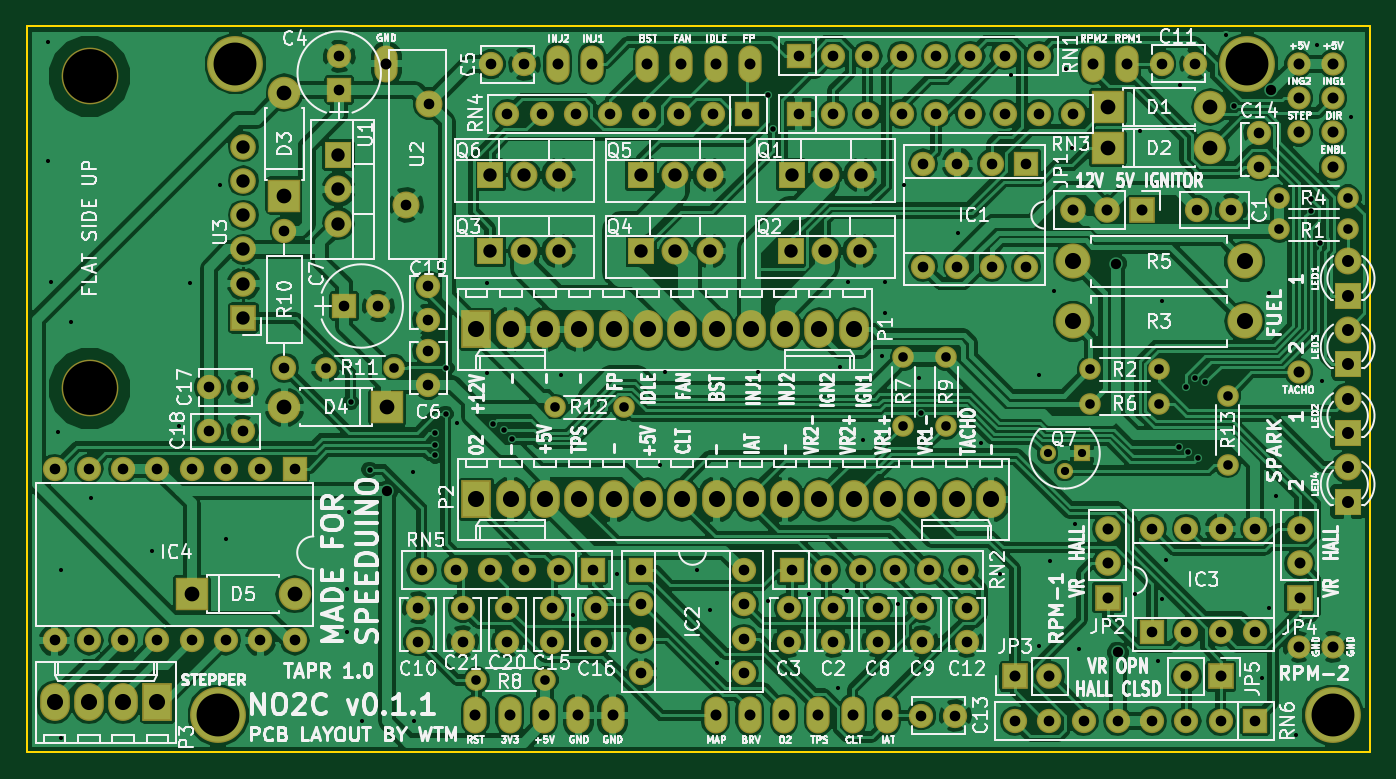
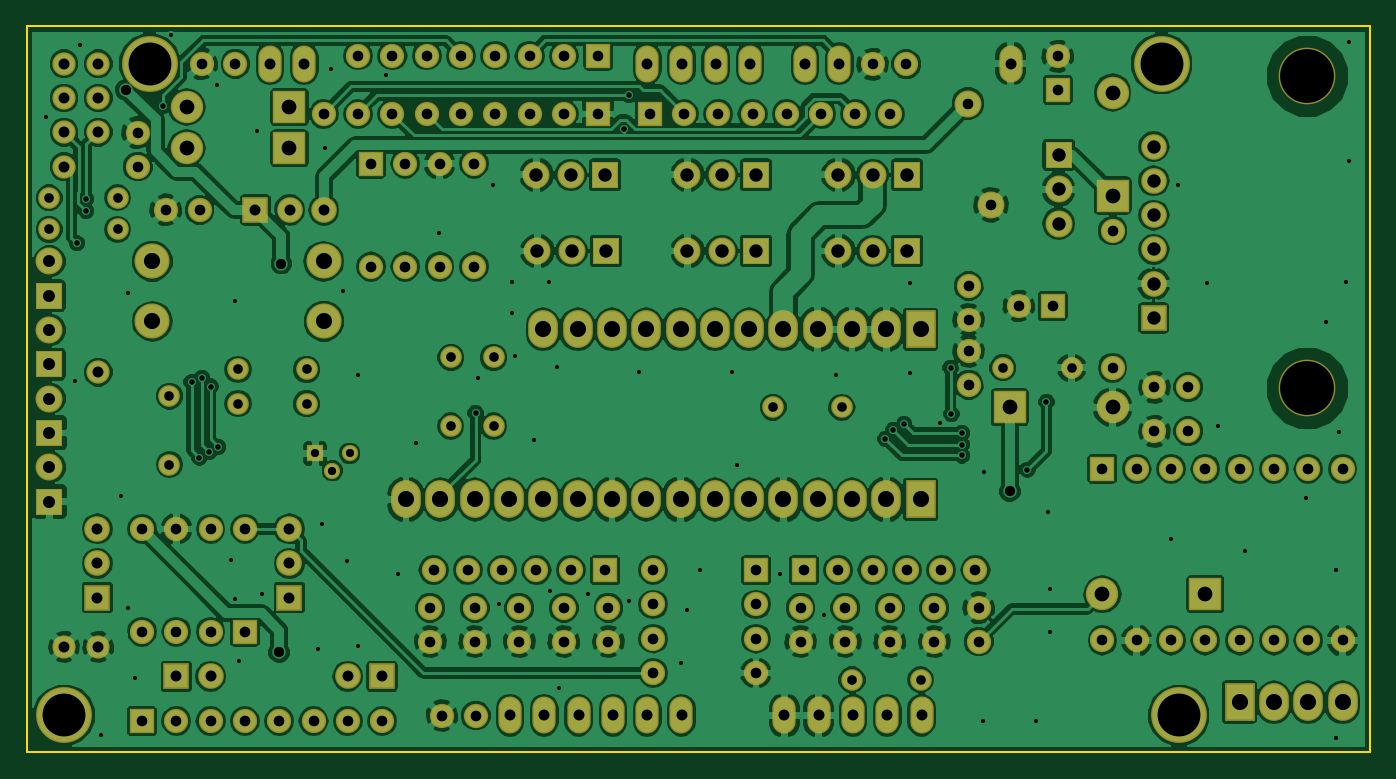
Circuit board: 9 layer files. Board 99.4 x 53.7 mm.
- bottom_copper: NO2C-W-STEPPER-B.Cu.gbl (348886 bytes)
- bottom_mask: NO2C-W-STEPPER-B.Mask.gbs (8991 bytes)
- bottom_silk: NO2C-W-STEPPER-B.SilkS.gbo (277 bytes)
- outline: NO2C-W-STEPPER-Edge.Cuts.gm1 (563 bytes)
- top_copper: NO2C-W-STEPPER-F.Cu.gtl (312751 bytes)
- top_mask: NO2C-W-STEPPER-F.Mask.gts (8991 bytes)
- top_silk: NO2C-W-STEPPER-F.SilkS.gto (151647 bytes)
- drill: NO2C-W-STEPPER-NPTH.drl (80 bytes)
- drill: NO2C-W-STEPPER.drl (5925 bytes)

=== bottom_copper: NO2C-W-STEPPER-B.Cu.gbl (348886 bytes, source omitted) ===
=== bottom_mask: NO2C-W-STEPPER-B.Mask.gbs (8991 bytes, source omitted) ===
=== bottom_silk: NO2C-W-STEPPER-B.SilkS.gbo ===
G04 #@! TF.FileFunction,Legend,Bot*
%FSLAX46Y46*%
G04 Gerber Fmt 4.6, Leading zero omitted, Abs format (unit mm)*
G04 Created by KiCad (PCBNEW 4.0.5) date 04/26/17 22:05:06*
%MOMM*%
%LPD*%
G01*
G04 APERTURE LIST*
%ADD10C,0.100000*%
G04 APERTURE END LIST*
D10*
M02*

=== outline: NO2C-W-STEPPER-Edge.Cuts.gm1 ===
G04 #@! TF.FileFunction,Profile,NP*
%FSLAX46Y46*%
G04 Gerber Fmt 4.6, Leading zero omitted, Abs format (unit mm)*
G04 Created by KiCad (PCBNEW 4.0.5) date 04/26/17 22:05:07*
%MOMM*%
%LPD*%
G01*
G04 APERTURE LIST*
%ADD10C,0.100000*%
%ADD11C,0.150000*%
G04 APERTURE END LIST*
D10*
D11*
X190881000Y-63881000D02*
X190754000Y-63881000D01*
X190881000Y-117602000D02*
X190881000Y-63881000D01*
X190754000Y-63881000D02*
X91440000Y-63881000D01*
X91440000Y-117602000D02*
X190881000Y-117602000D01*
X91440000Y-63881000D02*
X91440000Y-117602000D01*
M02*

=== top_copper: NO2C-W-STEPPER-F.Cu.gtl (312751 bytes, source omitted) ===
=== top_mask: NO2C-W-STEPPER-F.Mask.gts (8991 bytes, source omitted) ===
=== top_silk: NO2C-W-STEPPER-F.SilkS.gto (151647 bytes, source omitted) ===
=== drill: NO2C-W-STEPPER-NPTH.drl ===
M48
INCH,TZ
T1C0.157
%
G90
G05
T1
X37822Y-26600
X37822Y-35700
T0
M30

=== drill: NO2C-W-STEPPER.drl ===
M48
INCH,TZ
T1C0.012
T2C0.016
T3C0.024
T4C0.028
T5C0.030
T6C0.031
T7C0.032
T8C0.035
T9C0.039
T10C0.043
T11C0.047
T12C0.125
%
G90
G05
T1
X36600Y-25600
X36610Y-29070
X36700Y-32600
X36890Y-36969
X37000Y-41000
X37000Y-45900
X37283Y-33780
X37850Y-38900
X39650Y-40450
X40433Y-36811
X40748Y-32618
X41610Y-29780
X41800Y-40100
X45325Y-41550
X45325Y-42800
X45375Y-39300
X45750Y-45400
X47244Y-38130
X47283Y-45394
X48525Y-36700
X49400Y-32625
X49420Y-35250
X51575Y-35325
X51929Y-42323
X53189Y-41102
X54450Y-37925
X54600Y-35225
X55525Y-41000
X55900Y-42175
X56100Y-43700
X57320Y-35217
X57600Y-41900
X58800Y-41700
X59650Y-44450
X59710Y-35070
X59900Y-41600
X59925Y-32600
X60375Y-37200
X60925Y-34744
X61020Y-32600
X61024Y-33504
X61400Y-42000
X61560Y-29780
X62000Y-35400
X63140Y-31160
X63800Y-37300
X64350Y-41122
X64685Y-26575
X65500Y-35325
X65500Y-43200
X65825Y-40725
X65950Y-32875
X66300Y-26400
X66457Y-28681
X66550Y-39650
X66675Y-43300
X68300Y-41700
X68445Y-28189
X68976Y-43661
X69094Y-41850
X69100Y-33150
X69200Y-40700
X69600Y-26850
X70950Y-25400
X72000Y-44150
X72200Y-32930
X72200Y-42100
X72425Y-38825
X73000Y-45800
X73600Y-25700
X73740Y-35500
X74600Y-27800
T2
X45433Y-36102
X45984Y-38071
X47894Y-37343
X47894Y-37657
X47895Y-37009
X48200Y-36450
X48226Y-35100
X49580Y-36745
X49897Y-36920
X50125Y-37172
X57600Y-27146
X57757Y-28151
X62075Y-36416
X69578Y-37409
X69800Y-35650
X69841Y-37566
X70048Y-35400
X70125Y-37724
X70354Y-35523
X71193Y-27466
X73425Y-30177
X73425Y-30531
X73691Y-31472
T3
X65750Y-37600
X66250Y-38100
X66750Y-37600
T4
X44700Y-35100
X46700Y-35100
X49100Y-44200
X51100Y-44200
X51400Y-36250
X53400Y-36250
X61550Y-34800
X61550Y-36800
X62795Y-34800
X62795Y-36800
X67000Y-35150
X67000Y-36150
X69000Y-35150
X69000Y-36150
X71000Y-35925
X71000Y-37925
X72510Y-30147
X72510Y-31067
X74510Y-30147
X74510Y-31067
T5
X46500Y-38700
X67738Y-32062
X67800Y-43400
X72264Y-26997
T6
X36800Y-38050
X36800Y-43050
X37800Y-38050
X37800Y-43050
X38800Y-38050
X38800Y-43050
X39800Y-38050
X39800Y-43050
X40800Y-38050
X40800Y-43050
X41300Y-35669
X41300Y-36950
X41800Y-38050
X41800Y-43050
X42284Y-35669
X42284Y-36950
X42800Y-38050
X42800Y-43050
X43504Y-31102
X43504Y-35102
X43800Y-38050
X43800Y-43050
X45100Y-26016
X45100Y-27000
X45250Y-33300
X46234Y-33300
X47050Y-30350
X47400Y-42100
X47400Y-43084
X47500Y-41000
X47700Y-32716
X47700Y-33700
X47700Y-34616
X47700Y-35600
X47719Y-27397
X48500Y-41000
X48700Y-42100
X48700Y-43084
X49500Y-41000
X49516Y-26250
X50000Y-27700
X50000Y-42100
X50000Y-43084
X50500Y-26250
X50500Y-41000
X51000Y-27700
X51300Y-42100
X51300Y-43084
X51500Y-41000
X52000Y-27700
X52500Y-41000
X52600Y-42100
X52600Y-43084
X53000Y-27700
X53900Y-41000
X53900Y-42000
X53900Y-43000
X53900Y-44000
X54000Y-27700
X55000Y-27700
X56000Y-27700
X56900Y-41000
X56900Y-42000
X56900Y-43000
X56900Y-44000
X57000Y-27700
X58200Y-42100
X58200Y-43084
X58300Y-41000
X58500Y-26000
X58500Y-27700
X59300Y-41000
X59500Y-26000
X59500Y-27700
X59500Y-42100
X59500Y-43084
X60300Y-41000
X60500Y-26000
X60500Y-27700
X60800Y-42100
X60800Y-43084
X61300Y-41000
X61500Y-26000
X61500Y-27700
X62070Y-45240
X62100Y-42100
X62100Y-43084
X62125Y-29150
X62125Y-32150
X62300Y-41000
X62500Y-26000
X62500Y-27700
X63054Y-45240
X63125Y-29150
X63125Y-32150
X63300Y-41000
X63400Y-42100
X63400Y-43084
X63500Y-26000
X63500Y-27700
X64125Y-29150
X64125Y-32150
X64500Y-26000
X64500Y-27700
X64800Y-45400
X65125Y-29150
X65125Y-32150
X65500Y-26000
X65500Y-27700
X65800Y-45400
X66500Y-27700
X66800Y-45400
X67800Y-45400
X68800Y-39800
X68800Y-42800
X68800Y-45400
X69075Y-26240
X69800Y-39800
X69800Y-42800
X69800Y-45400
X70059Y-26240
X70120Y-30500
X70800Y-39800
X70800Y-42800
X70800Y-45400
X71104Y-30500
X71800Y-39800
X71800Y-42800
X71800Y-45400
X71925Y-28250
X71925Y-29234
T7
X46471Y-26234
X49071Y-45234
X50071Y-45234
X51071Y-45234
X51471Y-26234
X52071Y-45234
X52471Y-26234
X53071Y-45234
X54071Y-26234
X55071Y-26234
X56071Y-26234
X56071Y-45234
X57071Y-26234
X57071Y-45234
X58071Y-45234
X59071Y-45234
X60071Y-45234
X61071Y-45234
X64800Y-44100
X65800Y-44100
X66496Y-30500
X67071Y-26234
X67496Y-30500
X67500Y-39800
X67500Y-40800
X67500Y-41800
X68071Y-26234
X68496Y-30500
X69800Y-44100
X70800Y-44100
X73071Y-26234
X73071Y-27234
X73071Y-28234
X73071Y-35234
X73071Y-43234
X73100Y-39800
X73100Y-40800
X73100Y-41800
X74071Y-26234
X74071Y-27234
X74071Y-28234
X74071Y-29234
X74071Y-43234
T8
X74500Y-32000
X74500Y-33000
X74500Y-34000
X74500Y-35000
X74500Y-36000
X74500Y-37000
X74500Y-38000
X74500Y-39000
T9
X42306Y-28650
X42306Y-29650
X42306Y-30650
X42306Y-31650
X42306Y-32650
X42306Y-33650
X45075Y-28900
X45075Y-29900
X45075Y-30900
X49500Y-29475
X49500Y-31700
X50500Y-29475
X50500Y-31700
X51500Y-29475
X51500Y-31700
X53900Y-29475
X53900Y-31700
X54900Y-29475
X54900Y-31700
X55900Y-29475
X55900Y-31700
X58275Y-31700
X58300Y-29475
X59275Y-31700
X59300Y-29475
X60275Y-31700
X60300Y-29475
T10
X40800Y-41700
X43500Y-36250
X43504Y-27079
X43504Y-30079
X43800Y-41700
X46500Y-36250
X67500Y-27500
X67500Y-28700
X70500Y-27500
X70500Y-28700
T11
X36800Y-44850
X37800Y-44850
X38800Y-44850
X39800Y-44850
X49100Y-33980
X49100Y-38940
X50100Y-33980
X50100Y-38940
X51100Y-33980
X51100Y-38940
X52100Y-33980
X52100Y-38940
X53100Y-33980
X53100Y-38940
X54100Y-33980
X54100Y-38940
X55100Y-33980
X55100Y-38940
X56100Y-33980
X56100Y-38940
X57100Y-33980
X57100Y-38940
X58100Y-33980
X58100Y-38940
X59100Y-33980
X59100Y-38940
X60100Y-33980
X60100Y-38940
X61100Y-38940
X62100Y-38940
X63100Y-38940
X64100Y-38940
X66500Y-32000
X66500Y-33750
X71500Y-32000
X71500Y-33750
T12
X41571Y-45234
X42071Y-26234
X71571Y-26234
X74071Y-45234
T0
M30

